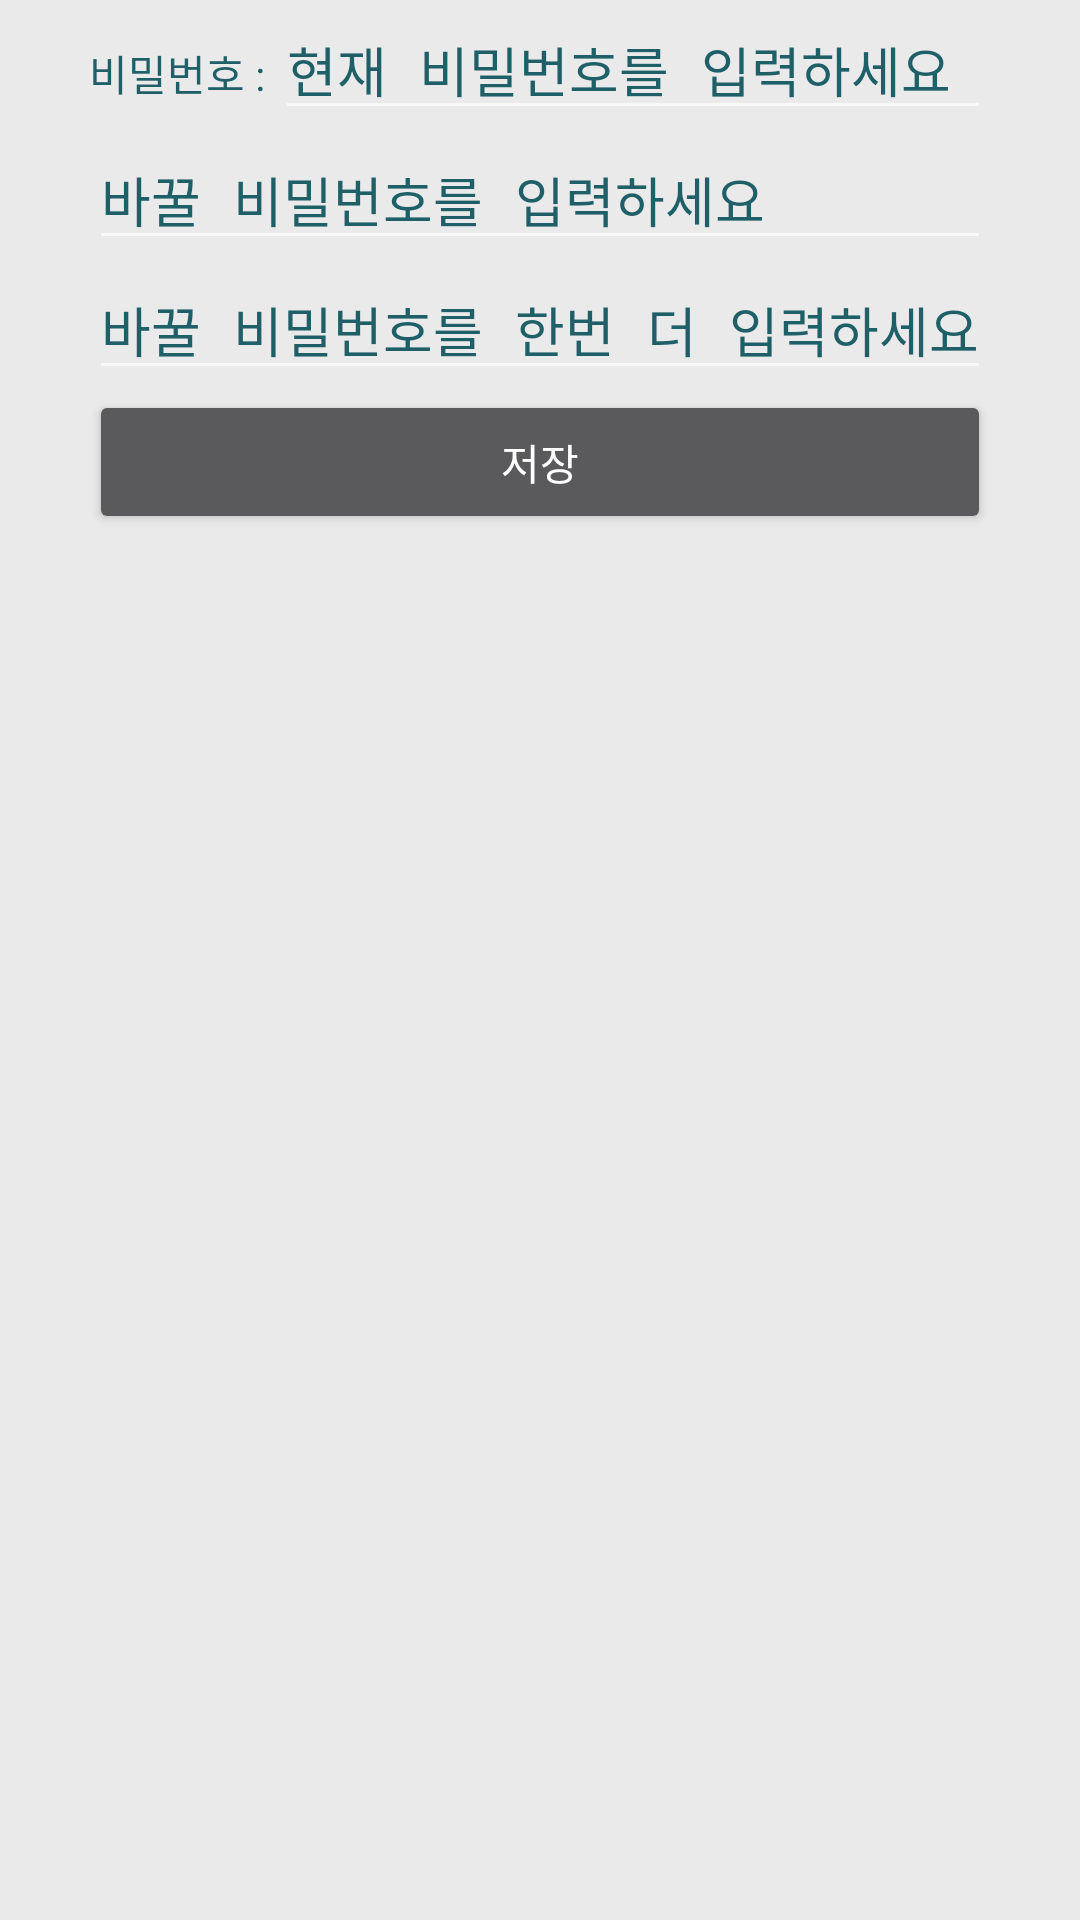

Android layout source for this screen:
<!-- AndroidManifest.xml: application theme AppTheme -->
<!-- res/layout/change_password.xml -->
<?xml version="1.0" encoding="utf-8"?>
<LinearLayout
    xmlns:android="http://schemas.android.com/apk/res/android"
    android:orientation="vertical"
    android:paddingBottom="@dimen/activity_vertical_margin"
    android:paddingLeft="@dimen/activity_horizontal_margin"
    android:paddingRight="@dimen/activity_horizontal_margin"
    android:paddingTop="@dimen/activity_vertical_margin"
    android:layout_width="match_parent"
    android:layout_height="match_parent">

    <ProgressBar
        android:id="@+id/changename_progress"
        style="?android:attr/progressBarStyleLarge"
        android:layout_width="wrap_content"
        android:layout_height="wrap_content"
        android:layout_marginBottom="8dp"
        android:layout_gravity="center_horizontal"
        android:visibility="gone" />

    <LinearLayout
        android:id="@+id/nameChangeFrame"
        android:layout_width="wrap_content"
        android:layout_height="wrap_content"
        android:layout_gravity="center_horizontal"
        android:orientation="vertical">
        <LinearLayout
            android:layout_width="match_parent"
            android:layout_height="wrap_content"
            android:orientation="horizontal">
            <TextView
                android:layout_width="wrap_content"
                android:layout_height="wrap_content"
                android:text="비밀번호 : "
                android:textColor="@color/listViewTextColor"/>
            <EditText
                android:id="@+id/check_pw"
                android:layout_width="match_parent"
                android:layout_height="wrap_content"
                android:inputType="textPassword"
                android:maxLines="1"
                android:textColorHint="@color/listViewTextColor"
                android:textColor="@color/listViewTextColor"
                android:hint="@string/currentPassword"
                android:singleLine="true"/>
        </LinearLayout>

        <EditText
            android:id="@+id/new_password"
            android:layout_width="match_parent"
            android:layout_height="wrap_content"
            android:inputType="textPassword"
            android:maxLines="1"
            android:textColorHint="@color/listViewTextColor"
            android:textColor="@color/listViewTextColor"
            android:hint="@string/changePassword"
            android:singleLine="true"/>
        <EditText
            android:id="@+id/new_password_check"
            android:layout_width="match_parent"
            android:layout_height="wrap_content"
            android:inputType="textPassword"
            android:maxLines="1"
            android:textColorHint="@color/listViewTextColor"
            android:textColor="@color/listViewTextColor"
            android:hint="@string/changePasswordCheck"
            android:singleLine="true"/>
        <Button
            android:id="@+id/savePasswordBtn"
            android:layout_width="match_parent"
            android:layout_height="wrap_content"
            android:text="@string/saveMenuBtn"/>
    </LinearLayout>
</LinearLayout>
<!-- resources referenced by this layout -->
<resources>
  <color name="listViewTextColor">#1F5F68</color>
  <string name="changePassword">바꿀 비밀번호를 입력하세요</string>
  <string name="changePasswordCheck">바꿀 비밀번호를 한번 더 입력하세요</string>
  <string name="currentPassword">현재 비밀번호를 입력하세요</string>
  <string name="saveMenuBtn">저장</string>
  <style name="AppTheme" parent="android:Theme.Material">
          
          <item name="android:colorPrimary">@color/colorPrimary</item>
          <item name="android:colorPrimaryDark">@color/colorPrimaryDark</item>
          <item name="android:colorAccent">@color/colorAccent</item>
          <item name="android:textColorPrimary">@color/textColorPrimary</item>
          <item name="android:windowBackground">@color/windowBackground</item>
          <item name="android:navigationBarColor">@color/navigationBarColor</item>
      </style>
  <color name="colorPrimary">#009DB5</color>
  <color name="colorPrimaryDark">#009DB5</color>
  <color name="colorAccent">#FF4081</color>
  <color name="textColorPrimary">#FFFFFF</color>
  <color name="windowBackground">#EAEAEA</color>
  <color name="navigationBarColor">#009DB5</color>
</resources>
